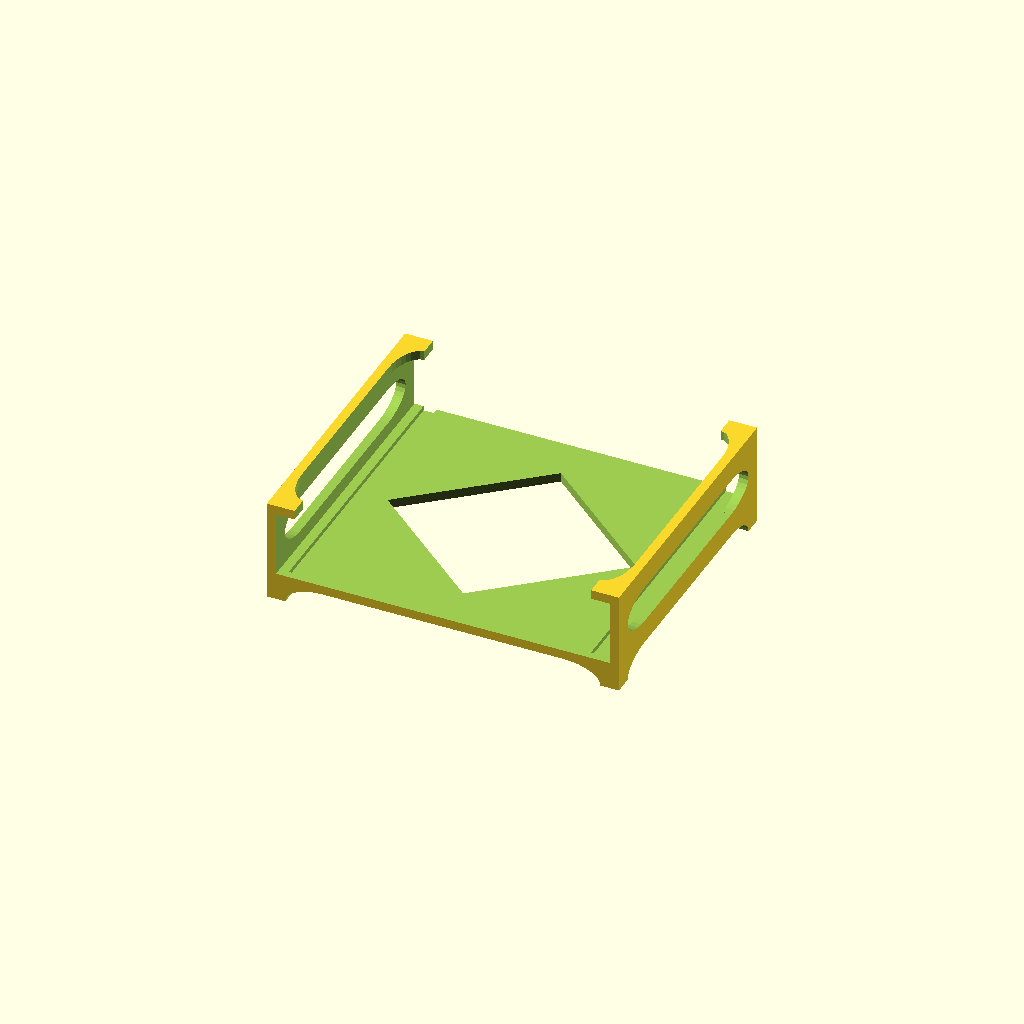
Cell 1: rendered with the file's own defaults.
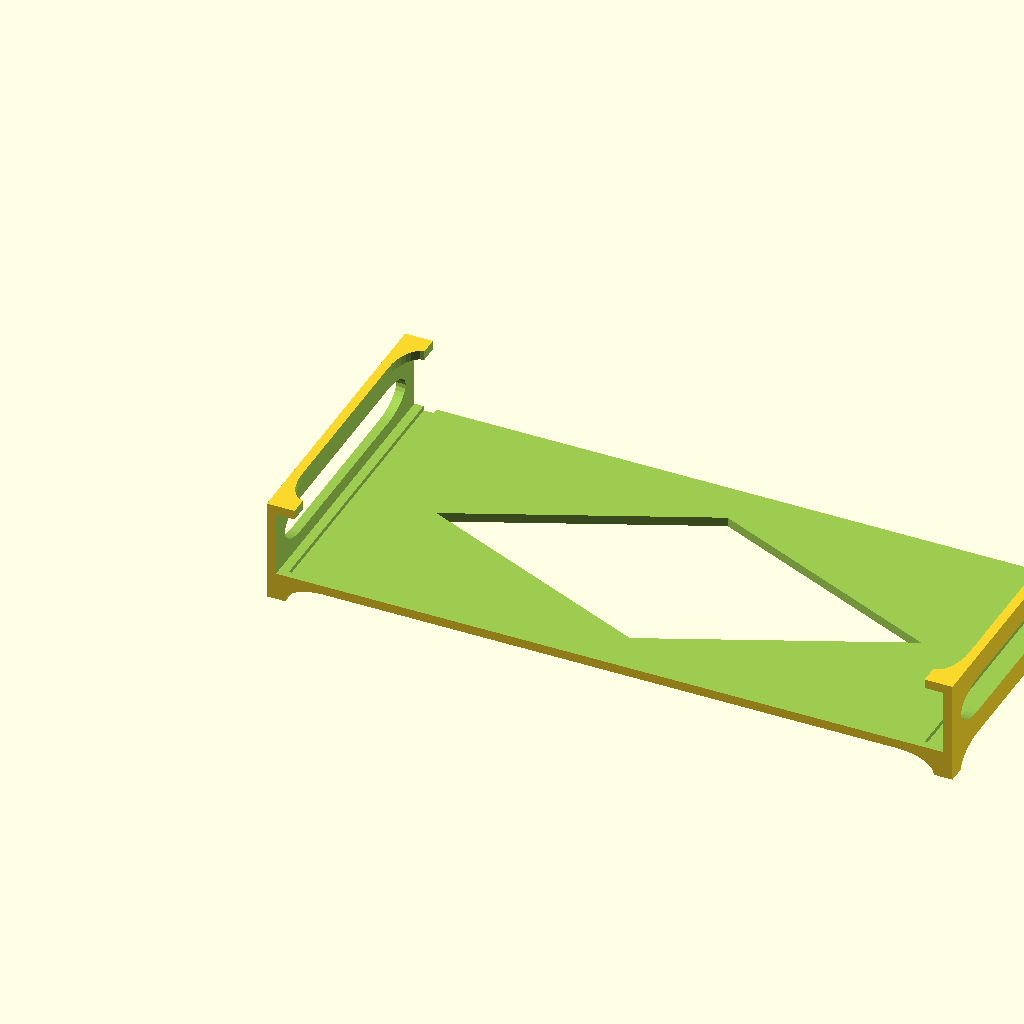
Cell 2: the same model with pc_w = 360.
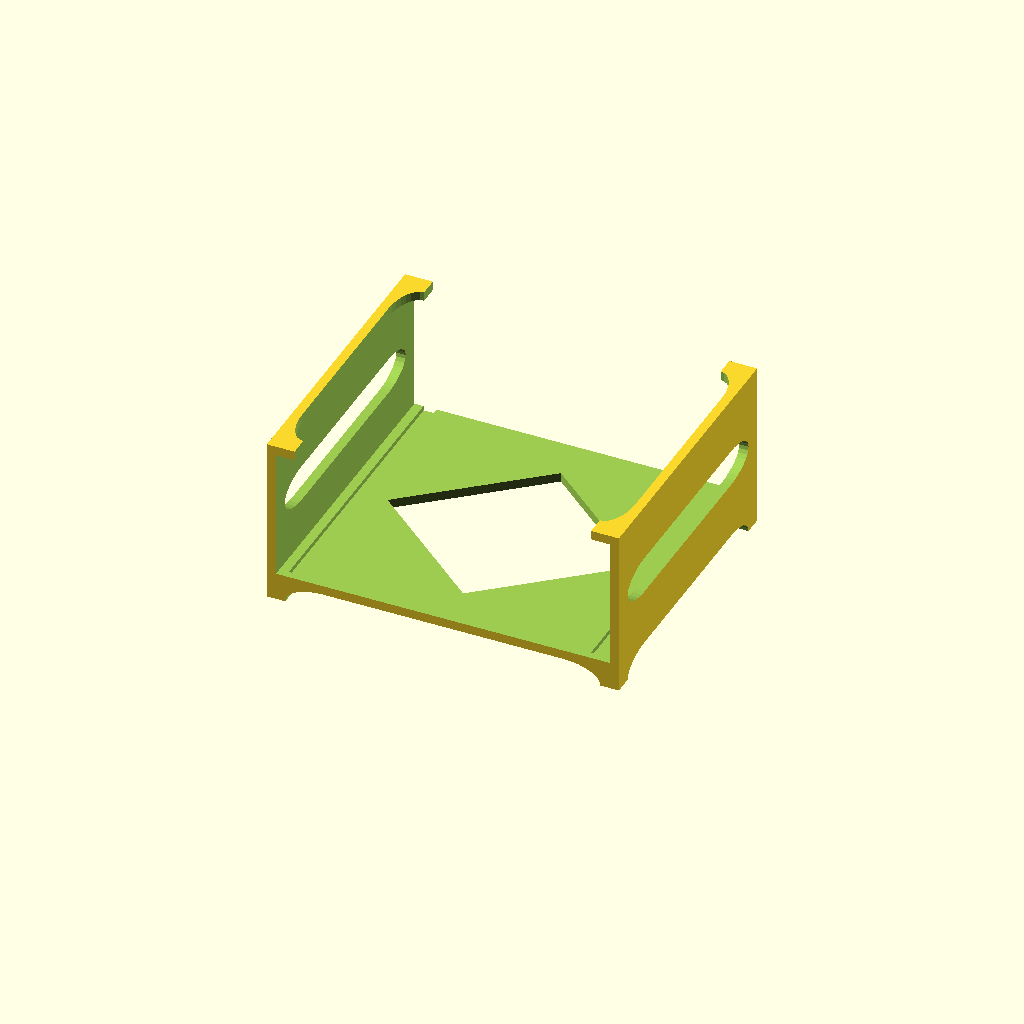
Cell 3: pc_h = 70.8 (everything else at default).
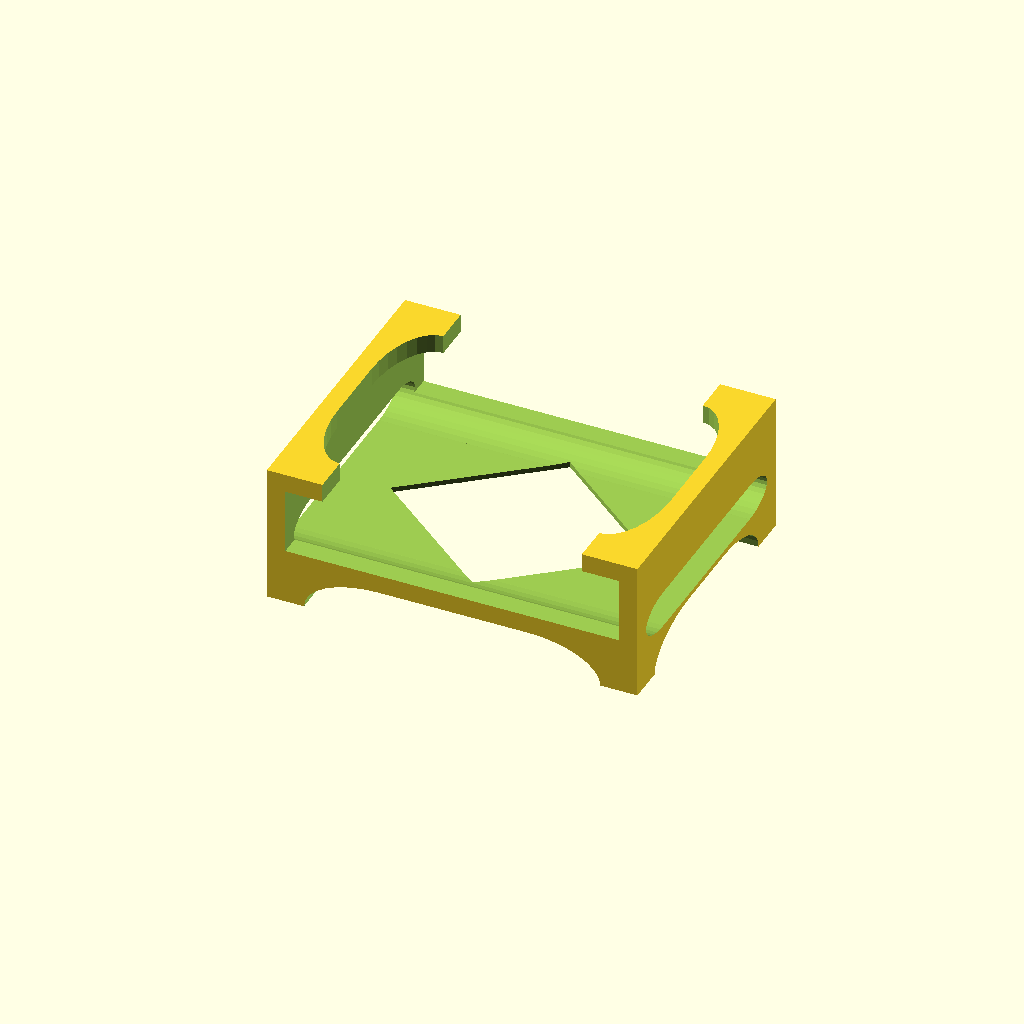
Cell 4: the same model with wall = 10.
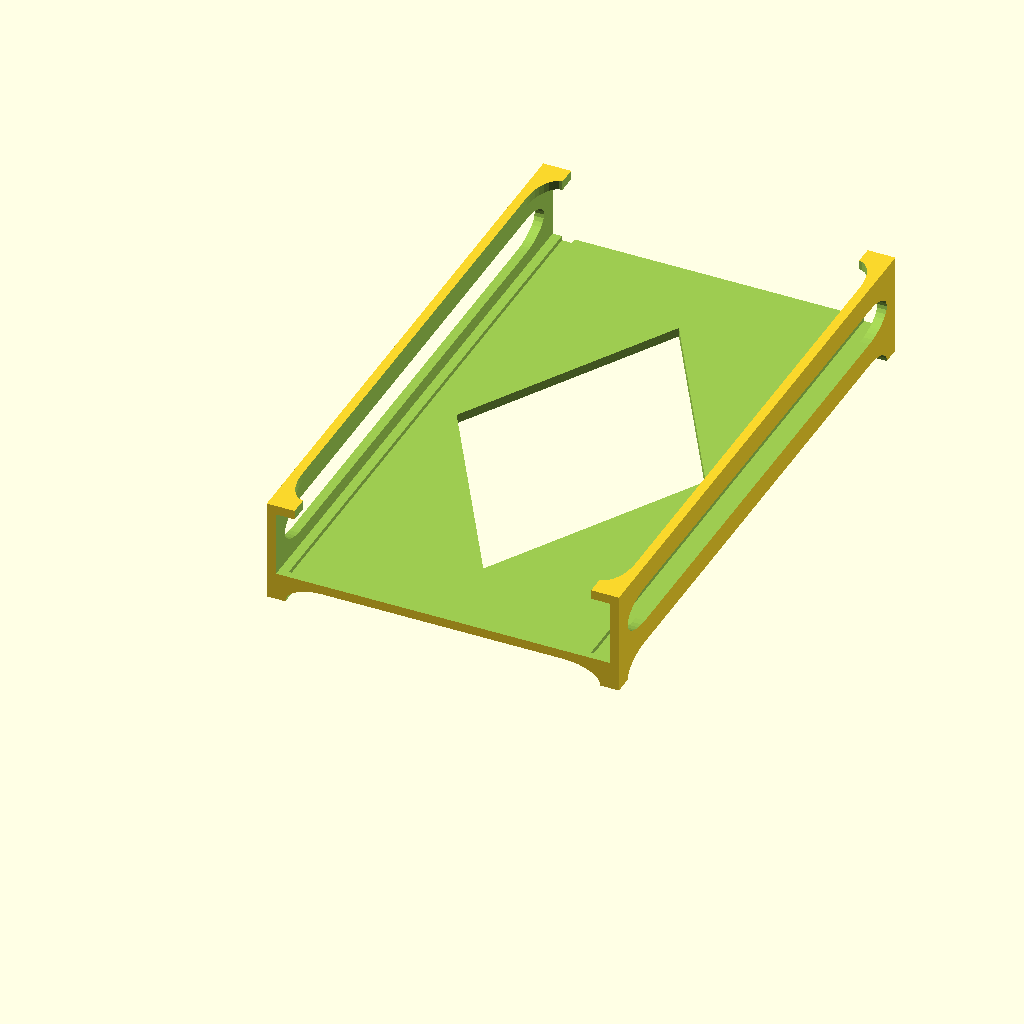
Cell 5: the same model with base_l = 320.
One fixed orthographic camera (rotation 55°, 0°, 25°; colour scheme Cornfield) for every cell.
OpenSCAD source file src/SocleHorinzontal.scad:
pc_w = 180;
pc_h = 35.4;

wall = 5;

base_l = 160;
base_h = pc_h+wall*2+wall*2;
base_w = pc_w+wall*2;

difference() {
	cube([base_w, base_l, base_h]);
	translate([wall,-wall,wall*3])
		cube([pc_w, base_l+wall*2, pc_h]);
	top_hole();
	foot_hole_round();
	foot_hole();
	side_hole();
	bottom_hole();
	
	led_ruban();
	led_controler();
	pc_foot();
}

module top_hole() {
	translate([wall*3,-wall,base_h-wall*2])
		cube([pc_w-wall*4,base_l+wall*2,wall*3]);
	translate([wall,wall*6,base_h-wall*2])
		cube([pc_w,base_l-wall*12,wall*3]);
	translate([wall*3,wall*6,base_h-wall*2])
		scale([wall*2,wall*4,1])
			cylinder(wall*3,1,1, $fn=32);
	translate([wall*3,base_l-wall*6,base_h-wall*2])
		scale([wall*2,wall*4,1])
			cylinder(wall*3,1,1, $fn=32);
	translate([base_w-wall*3,wall*6,base_h-wall*2])
		scale([wall*2,wall*4,1])
			cylinder(wall*3,1,1, $fn=32);
	translate([base_w-wall*3,base_l-wall*6,base_h-wall*2])
		scale([wall*2,wall*4,1])
			cylinder(wall*3,1,1, $fn=32);
}

module foot_hole() {
	translate([wall*6,-wall,-wall])
		cube([base_w-wall*12,base_l+wall*2,wall*3]);
	translate([-wall,wall*6,-wall])
		cube([base_w+wall*2,base_l-wall*12,wall*3]);
}

module foot_hole_round() {
	translate([wall*6,-wall,0])
		rotate([-90,0,0])
			scale([wall*4,wall*2,1])
				cylinder(base_l+wall*2,1,1, $fn=32);
	translate([base_w-wall*6,-wall,0])
		rotate([-90,0,0])
			scale([wall*4,wall*2,1])
				cylinder(base_l+wall*2,1,1, $fn=32);
	translate([-wall,wall*6,0])
		rotate([-90,0,-90])
			scale([wall*4,wall*2,1])
				cylinder(base_w+wall*2,1,1, $fn=32);
	translate([-wall,base_l-wall*6,0])
		rotate([-90,0,-90])
			scale([wall*4,wall*2,1])
				cylinder(base_w+wall*2,1,1, $fn=32);
}

module side_hole() {
	/*translate([wall/2, base_l/2, 15+pc_h/2])
		cube([wall*2, base_l-wall*2, pc_h], true);**/
	translate([base_w/2, 10+20,15+pc_h/2])
		rotate([0,90,0])
			scale([10,20,1])
				cylinder(base_w+20,1,1, center = true, $fn=32);
	translate([base_w/2, base_l-10-20,15+pc_h/2])
		rotate([0,90,0])
			scale([10,20,1])
				cylinder(base_w+20,1,1, center = true, $fn=32);
	translate([base_w/2, base_l/2,pc_h/2+15])
		cube([base_w+20,base_l-20-20-10-10,20], true);
}

module bottom_hole() {
	translate([base_w/2, base_l/2, 10+wall/2])
		scale([base_w/2,base_l/2,1])
			rotate([0,0,45])
				cube([1,1,wall*2], true);

}

module led_ruban() {
	l = 135;
	w = 10.5;
	translate([base_w/2-l/2-10,10,10-9])
		cube([l+20,w,10]);
	translate([10,base_l/2-l/2,10-9])
		cube([w,l,10]);
	translate([base_w-10-w,base_l/2-l/2,10-9])
		cube([w,l,10]);
}

module led_controler() {
	l = 30;
	translate([base_w-40,base_l-l/2-20, 10])
		cube([20,l,4], center=true);
	translate([base_w-65,base_l, 12.5])
		rotate([-85,0,40])
			cylinder(90,4/2,4/2, $fn=16, center = true);
}

module pc_foot() {
	w = 7;
	p=2.5;
	translate([5+5,4,15-p])
		cube([w,base_l, p*2]);
	translate([base_w-5-5-w,4,15-p])
		cube([w,base_l, p*2]);
}

color("red") {
}
Customizer parameters (derived from the source; name, type, default, range or options):
pc_w: number, default 180
pc_h: number, default 35.4
wall: number, default 5
base_l: number, default 160
